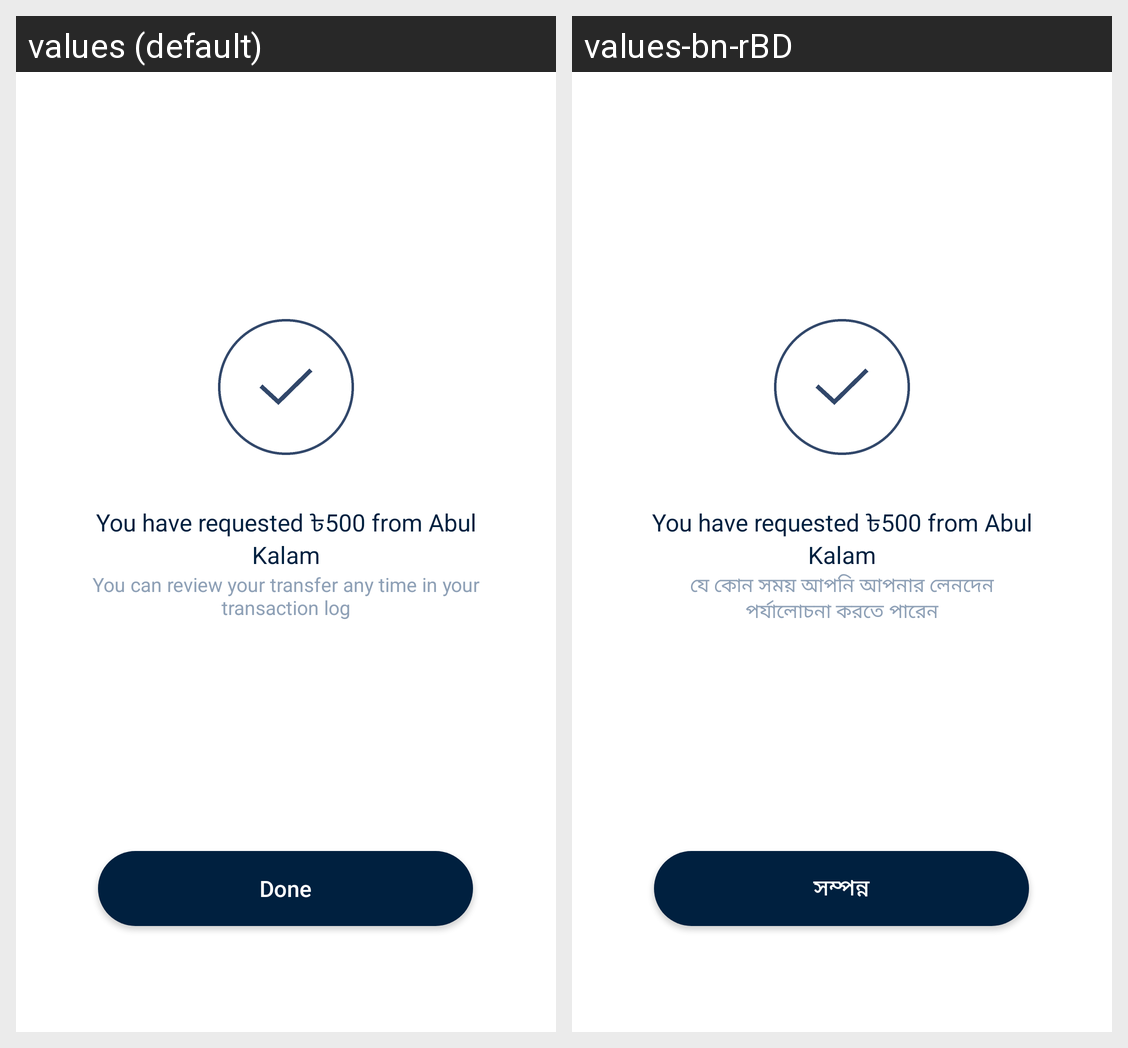

Locale-by-locale string values for the Android screen shown in this grid:
Android screen res/layout/request_money_done_frg_layout.xml rendered under 2 locales, left to right: values (default), values-bn-rBD. Device: Nexus 5 (rendered at 1080×1920; each locale shown at half size, 540×960, under a caption strip naming it); theme FullScreen.
Strings drawn on this screen, with the default value and each locale's value (text and hints the layout hard-codes, and strings that could not be matched under every locale, appear in the picture but are not listed):

done
  values: Done
  values-bn-rBD: সম্পন্ন

you_can_review_your_transfer_any_time_in_your_transaction_log
  values: You can review your transfer any time in your transaction log
  values-bn-rBD: যে কোন সময় আপনি আপনার লেনদেন পর্যালোচনা করতে পারেন
